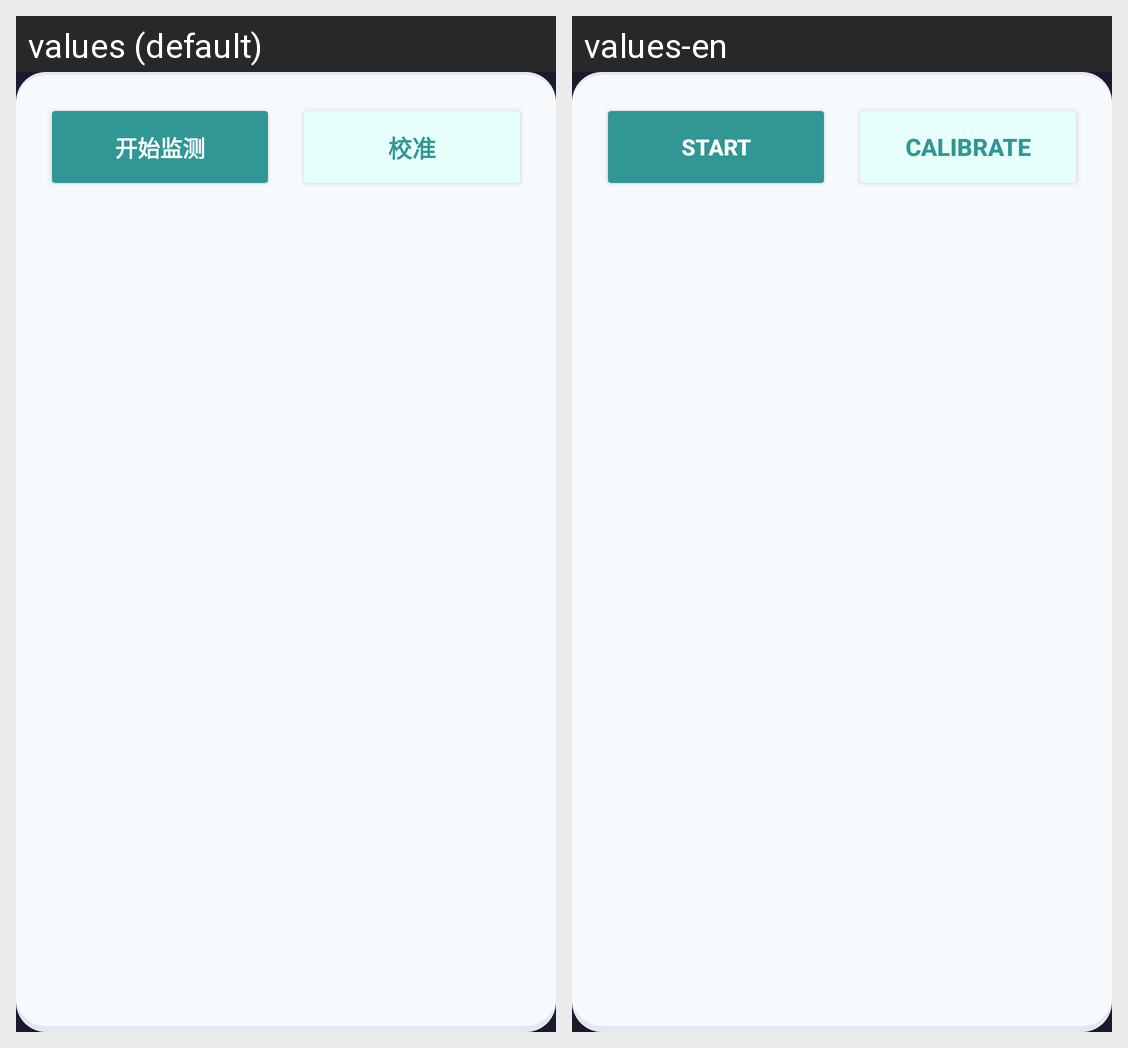

Locale-by-locale string values for the Android screen shown in this grid:
Android screen res/layout/card_buttons.xml rendered under 2 locales, left to right: values (default), values-en. Device: Nexus 5 (rendered at 1080×1920; each locale shown at half size, 540×960, under a caption strip naming it); theme Theme.FaceDistanceMonitor.
Strings drawn on this screen, with the default value and each locale's value (text and hints the layout hard-codes, and strings that could not be matched under every locale, appear in the picture but are not listed):

btn_start
  values: 开始监测
  values-en: Start

btn_calibrate
  values: 校准
  values-en: Calibrate
